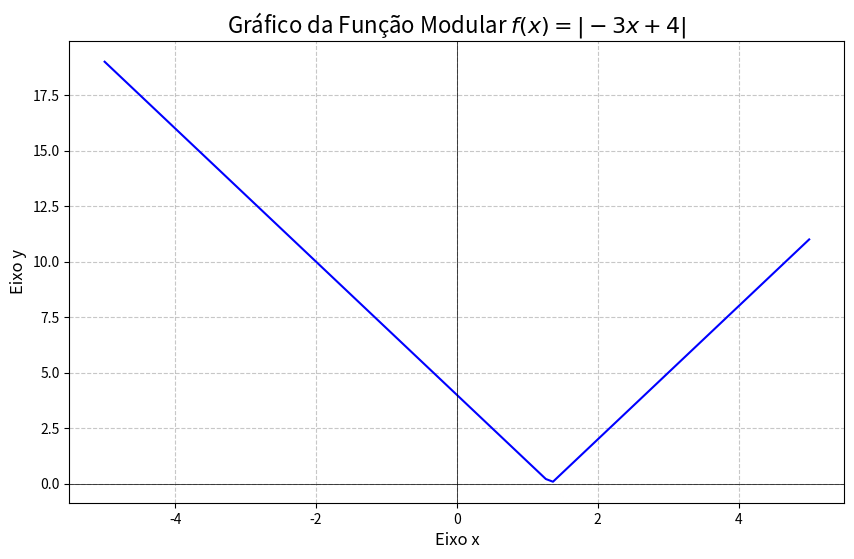

This figure's Python source:
import numpy as np
import matplotlib.pyplot as plt

x = np.linspace(-5, 5, 100)

y = np.abs(-3 * x + 4)

plt.figure(figsize=(10, 6))

plt.plot(x, y, label=r'$f(x) = |-3x + 4|$', color='blue')

plt.title('Gráfico da Função Modular $f(x) = |-3x + 4|$', fontsize=16)
plt.xlabel('Eixo x', fontsize=12)
plt.ylabel('Eixo y', fontsize=12)

plt.grid(True, linestyle='--', alpha=0.7)

plt.axhline(0, color='black', linewidth=0.5)
plt.axvline(0, color='black', linewidth=0.5)